Photos from the image-classification dataset "roi_images" in the GitHub repository bruce17022006/DL_MINI_PROJECT. Its 2 classes are: no seatbelt, seatbelt.

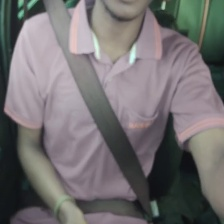
Label: seatbelt

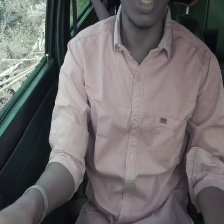
Label: no seatbelt

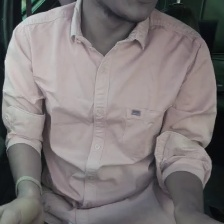
Label: no seatbelt

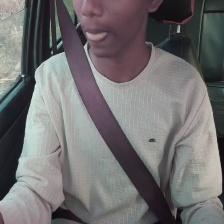
Label: seatbelt

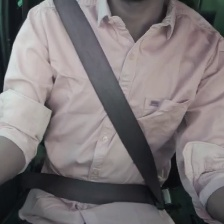
Label: seatbelt

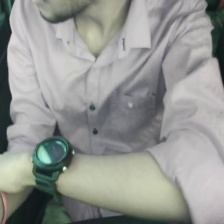
Label: no seatbelt
